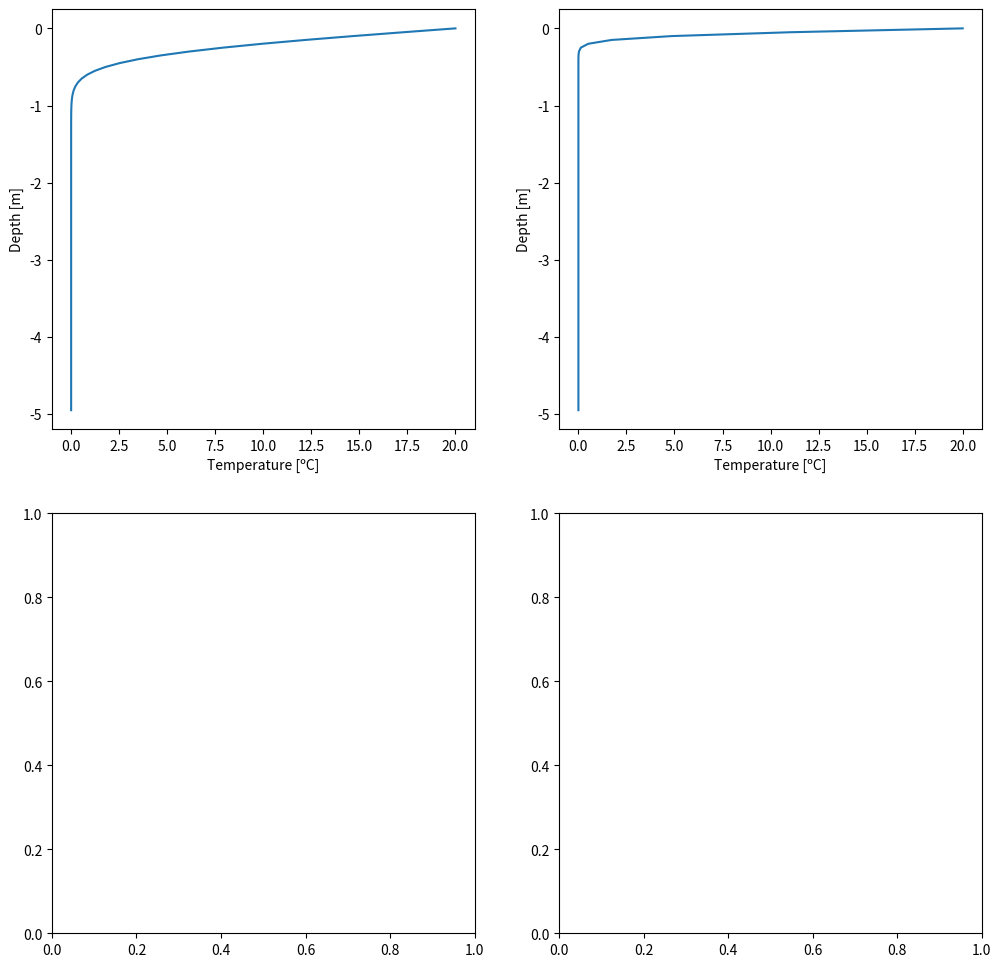
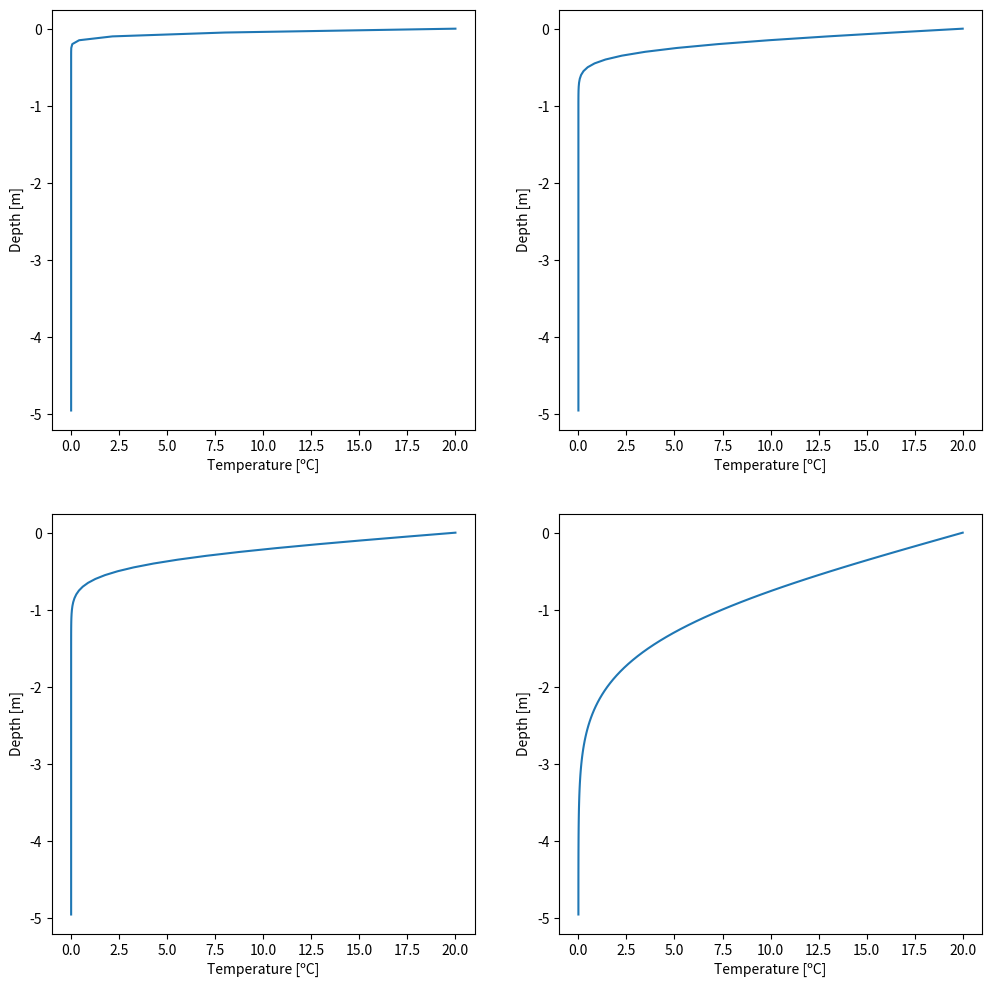
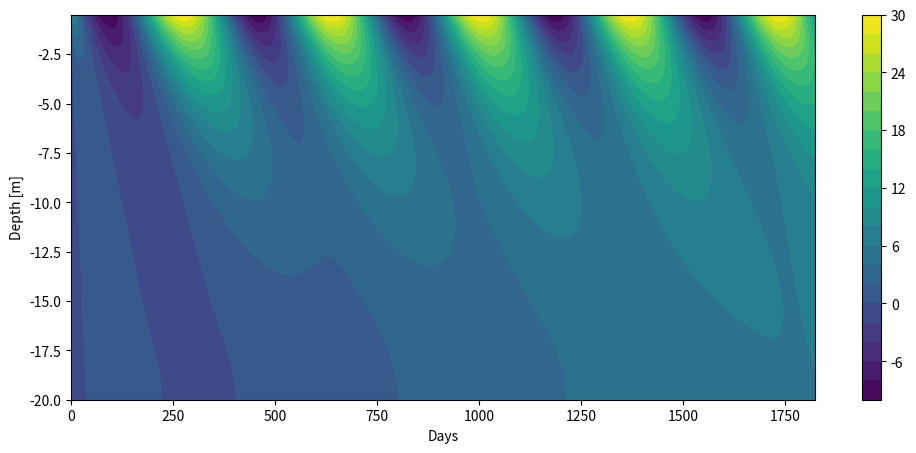
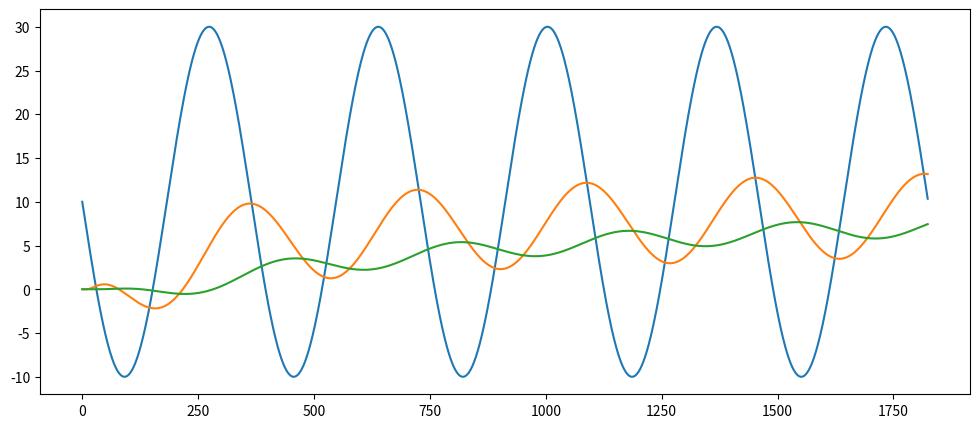

Write Python code to recreate these figures, in order.
#!/usr/bin/env python
# coding: utf-8

# (heat_equation:exercises)=
# ### Heat Equation
# 
# Integrate the heat equation for several days using a time step of 1 hour and a heat conductivity of  𝜈_𝑔 = 1.2e-6 [m2 s-1 ]. Plot the result. Once the code works, change the integration time. What happens if you integrate over a very long time?

# In[12]:


import numpy as np
import matplotlib.pyplot as plt
import math


def heat_equation(bc_surface, bc_bottom, depth, Nz, integration, dt, alpha):
    ''' Solves the heat equation
    bc_surface :: boundary condition at the surface
    bc_bottom  :: boundary condition at the bottom
    depth      :: depth of the domain [m]
    Nz         :: number of grid points
    integration:: number of iterations
    dt         :: time step [s]
    '''

    # Definitions
    dz    = depth/Nz  # Distance between grid points
    #alpha = alpha #1.2e-6    # Conductivity

    # Initialize temperature and depth field
    T = np.zeros(Nz)

    T[0] = bc_surface  # Set pen-ultima array to bc value (because the last grid cell
                          # is required to calculate the second order derivative)
    T[Nz-1] = bc_bottom      # Set the first elemnt to the bottom value

    # Create the solution vector for new timestep (we need to store the temperature values
    # at the old time step)    
    Tnew = T.copy()

    # Loop over all times
    for t in range(integration):
        
        # Loop over all grid points
        for z in range(1,Nz-1):
            Tnew[z] = T[z] + ((T[z+1] + T[z-1] - 2*T[z])/dz**2) \
                * dt * alpha

        # Update old temperature array
        T = Tnew.copy()

        # Neumann boundary condition
        T[Nz-1] = T[Nz-2]

    # return vertical temperature profile and grid spacing
    return T, dz





# In[14]:


# Plot results
fig, ax = plt.subplots(2,2,figsize=(12,12))

Nz = 100
T, dz = heat_equation(20, 0, 5, Nz, 60*10, 60, 1.2e-6)
ax[0,0].plot(T,-dz*np.arange(Nz));
ax[0,0].set_xlabel('Temperature [ºC]')
ax[0,0].set_ylabel('Depth [m]')

T, dz = heat_equation(20, 0, 5, Nz, 60*10, 60., 0.1e-6)
ax[0,1].plot(T,-dz*np.arange(Nz));
ax[0,1].set_xlabel('Temperature [ºC]')
ax[0,1].set_ylabel('Depth [m]')

#T, dz = heat_equation(20, 0, 5, Nz, 300, 60)
#ax[1,0].plot(T,-dz*np.arange(Nz));
#ax[1,0].set_xlabel('Temperature [ºC]')
#ax[1,0].set_ylabel('Depth [m]')

#T, dz = heat_equation(20, 0, 5, Nz, 500, 60)
#ax[1,1].plot(T,-dz*np.arange(Nz));
#ax[1,1].set_xlabel('Temperature [ºC]')
#ax[1,1].set_ylabel('Depth [m]')

plt.show()


# ### Heat equation with index arrays

# In[15]:


get_ipython().run_line_magic('matplotlib', 'inline')

import numpy as np
import matplotlib.pyplot as plt
import math


def heat_equation_indices(bc_surface, bc_bottom, depth, Nz, integration, dt):
    ''' Solves the heat equation using index arrays
    bc_surface :: boundary condition at the surface
    bc_bottom  :: boundary condition at the bottom
    depth      :: depth of the domain [m]
    Nz         :: number of grid points
    integration:: number of iterations
    dt         :: time step [s]
    '''

    # Definitions
    dz    = depth/Nz # Distance between grid points
    alpha = 1.2e-6   # Conductivity

    # Define index arrays 
    k = np.arange(1, Nz-1)
    kr = np.arange(2,Nz)
    kl = np.arange(0,Nz-2)


    # Initialize temperature and depth field
    T = np.zeros(Nz)

    T[0] = bc_surface     # Set pen-ultima array to bc value (because the last grid cell
                          # is required to calculate the second order derivative)
    T[Nz-1] = bc_bottom   # Set the first elemnt to the bottom value

    # Create the solution vector for new timestep (we need to store the temperature values
    # at the old time step)    
    Tnew = T.copy()

    # Loop over all times
    for t in range(integration):
    
        # ADD USER CODE HERE
        Tnew[k] = T[k] +((T[kr] + T[kl] - 2*T[k])/dz**2) *dt * alpha

        # Update old temperature array
        T = Tnew.copy()
    
        # Neumann boundary condition
        T[Nz-1] = T[Nz-2]

    # return vertical temperature profile and grid spacing
    return T, dz






# In[17]:


# Plot results
fig, ax = plt.subplots(2,2,figsize=(12,12))

Nz = 100
T, dz = heat_equation_indices(20, 0, 5, Nz, 24, 60)
ax[0,0].plot(T,-dz*np.arange(Nz));
ax[0,0].set_xlabel('Temperature [ºC]')
ax[0,0].set_ylabel('Depth [m]')

T, dz = heat_equation_indices(20, 0, 5, Nz, 24*14, 60)
ax[0,1].plot(T,-dz*np.arange(Nz));
ax[0,1].set_xlabel('Temperature [ºC]')
ax[0,1].set_ylabel('Depth [m]')

T, dz = heat_equation_indices(20, 0, 5, Nz, 24*30, 60)
ax[1,0].plot(T,-dz*np.arange(Nz));
ax[1,0].set_xlabel('Temperature [ºC]')
ax[1,0].set_ylabel('Depth [m]')

T, dz = heat_equation_indices(20, 0, 5, Nz, 24*365, 60)
ax[1,1].plot(T,-dz*np.arange(Nz));
ax[1,1].set_xlabel('Temperature [ºC]')
ax[1,1].set_ylabel('Depth [m]')

plt.show()


# ### Time-dependent heat equation
# 
# Using the previous code, solve the Heat Equation using a temporal varying surface boundary condition. Use the following discretization: I = [0; 20 m], N = 40 grid points, 𝜈_𝑔 = 1.2e-6 [m2 s-1 ], and a daily time step. Integrate the equation for several years, e.g. 5 years. Plot the result as a contour plot. Also plot temperature time series in several depths. Discuss the plot!
# 

# In[18]:


import numpy as np
import matplotlib.pyplot as plt
import math


def heat_equation_time(depth, Nz, years):
    """ This is an example of an time-dependent heat equation using a 
    sinus wave temperature signal at the surface. The heat equation is solved for a 
    pre-defined number of years over the domain depth using Nz grid points."""

    # Definitions and assignments
    integration = 365*years    # Integration time in days
    dz  = depth/Nz             # Distance between grid points
    dt  = 86400                # Time step in seconds (for each day)
    K   = 1.2e-6               # Conductivity
 
    # Define index arrays 
    k  = np.arange(1,Nz-1)  # all indices at location i
    kr  = np.arange(2,Nz)   # all indices at location i+1
    kl  = np.arange(0,Nz-2) # all indices at location i-1

    # Initial temperature field
    T = np.zeros(Nz)

    # Create array for new temperature values
    Tnew = T

    # 2D-Array containing the vertical profiles for all time steps (depth, time)
    T_all = np.zeros((Nz,integration))

    
    # Time loop
    for t in range(integration):
        pass
    
        # Set top BC - Dirlichet condition
        T[0]= 10 - 20 * np.sin((2*math.pi*t)/365)

        # Set lower BC - Neumann condition
        T[Nz-1] = T[Nz-2]
        
        # Update temperature using indices arrays
        Tnew[k] = T[k] + ((T[kr] + T[kl] - 2*T[k])/dz**2) * dt * K
        
        # Copy the new temperature als old timestep values (used for the 
        # next time loop step)
        T = Tnew

        # Write result into the final array
        T_all[:,t] = Tnew


    # return temperature array, grid spacing, and number of integration steps
    return T_all, dz, integration




# In[19]:


# Solve the heat equation
T_all, dz, integration = heat_equation_time(20, 40, 5)

# Create 2D mesh grid
# First create the y-axis values
y = np.arange(-20,0,dz)
# then the x-axis values
x = np.arange(integration)
# use the arrays to create a 2D-mesh
X, Y = np.meshgrid(x, y)

# Plot results on the mesh
plt.figure(figsize=(12,5))
plt.contourf(X,Y,T_all[::-1],25,origin='lower');

# Axis labels
plt.xlabel('Days')
plt.ylabel('Depth [m]')
plt.colorbar();


# In[20]:


# Plot temperature in several depths
plt.figure(figsize=(12,5))
plt.plot(T_all[0,:]);
plt.plot(T_all[10,:]);
plt.plot(T_all[20,:]);


# In[ ]:




